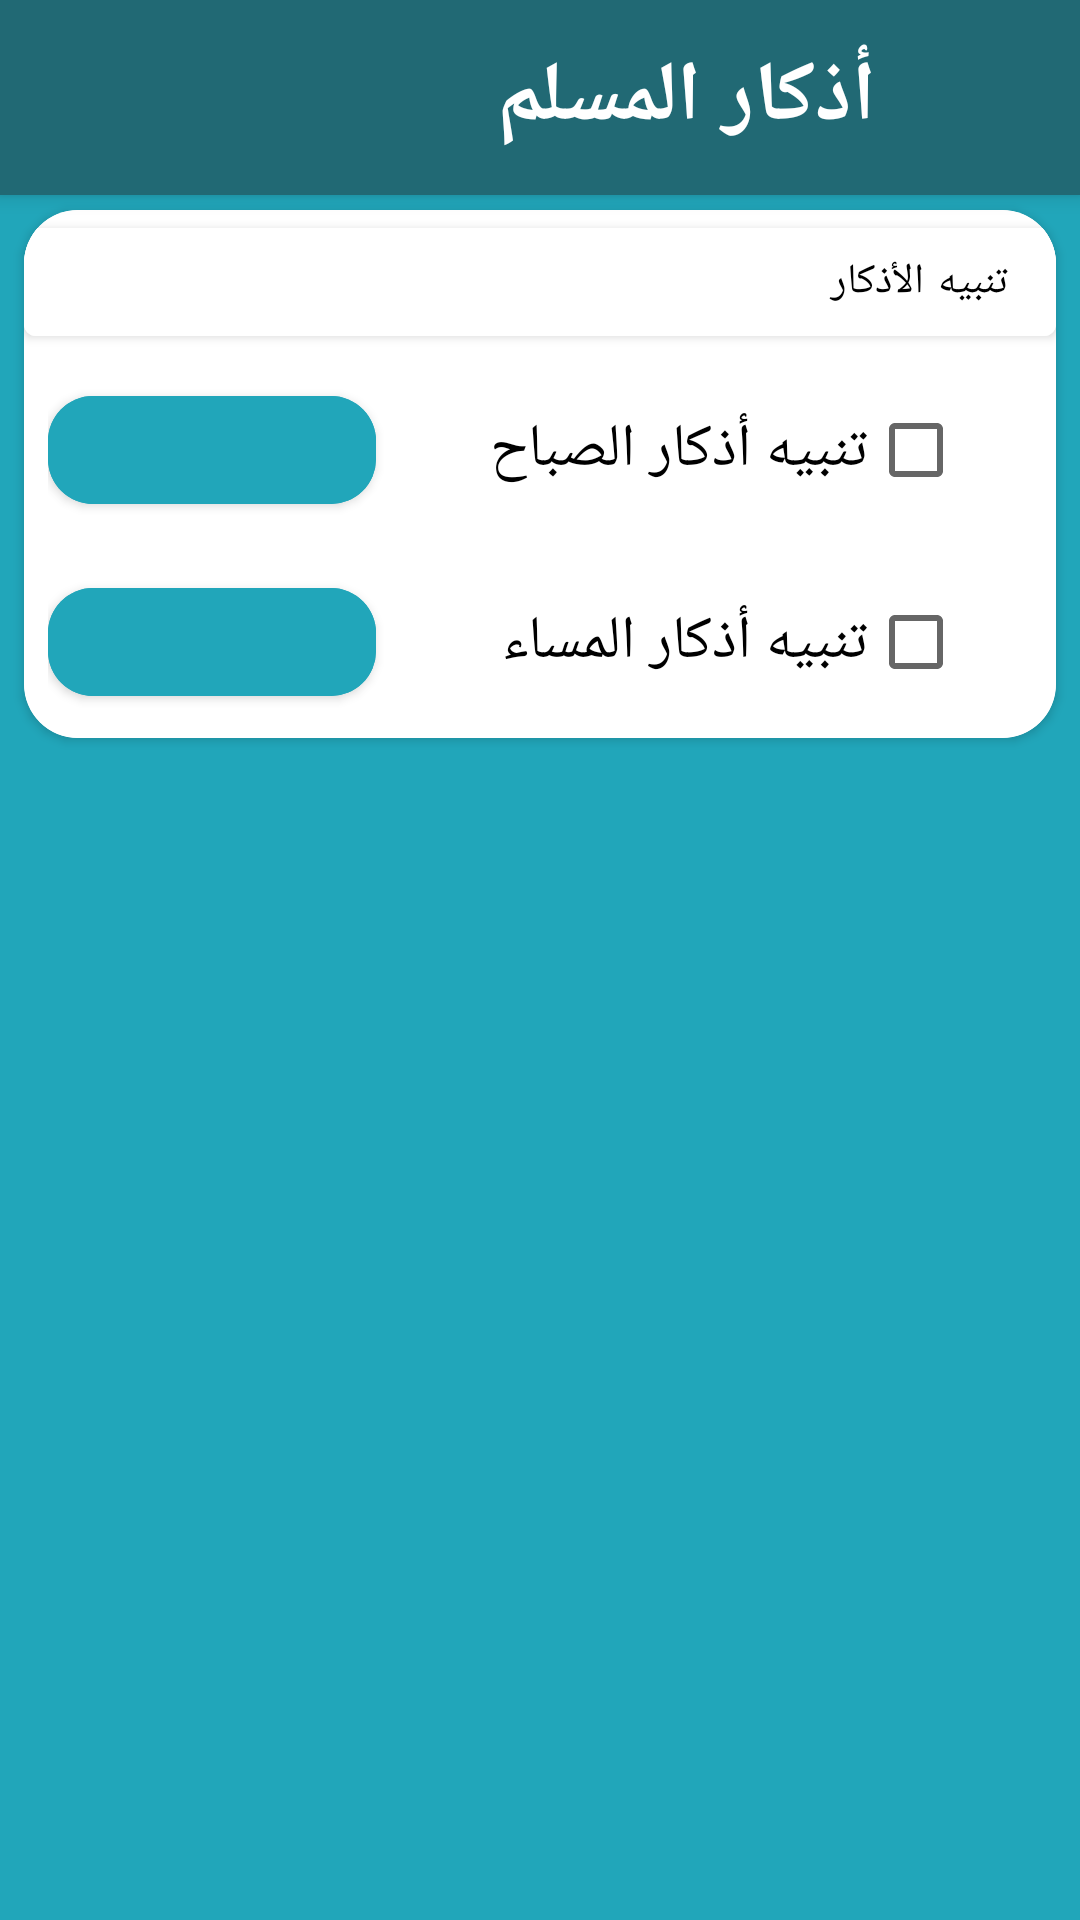

Produce the Android XML layout that renders to this screen, including the resource entries it uses.
<!-- AndroidManifest.xml: application theme Theme.Azkar -->
<!-- res/layout/fragment_setting.xml -->
<?xml version="1.0" encoding="utf-8"?>
<androidx.constraintlayout.widget.ConstraintLayout xmlns:android="http://schemas.android.com/apk/res/android"
    xmlns:app="http://schemas.android.com/apk/res-auto"
    xmlns:tools="http://schemas.android.com/tools"
    android:layout_width="match_parent"
    android:layout_height="match_parent"
    android:background="#E4E3E3"
    tools:context=".ui.SettingFragment">

    <include
        android:id="@+id/tbSetting"
        layout="@layout/setting_toolbar"
        app:layout_constraintEnd_toEndOf="parent"
        app:layout_constraintHorizontal_bias="0"
        app:layout_constraintStart_toStartOf="parent"
        app:layout_constraintTop_toTopOf="parent" />

    <LinearLayout
        android:id="@+id/llSettings"
        android:layout_width="match_parent"
        android:layout_height="0dp"
        android:background="@color/light_blue"
        android:orientation="vertical"
        app:layout_constraintBottom_toBottomOf="parent"
        app:layout_constraintEnd_toEndOf="parent"
        app:layout_constraintStart_toStartOf="parent"
        app:layout_constraintTop_toBottomOf="@+id/tbSetting">

        
        <androidx.cardview.widget.CardView
            android:id="@+id/cvFirst"
            style="@style/Base.CardView"
            android:layout_width="match_parent"
            android:background="@color/white"
            android:layout_height="wrap_content"
            android:layout_marginHorizontal="8dp"
            android:layout_marginVertical="5dp"
            app:cardCornerRadius="18dp">

            
            <androidx.constraintlayout.widget.ConstraintLayout
                android:layout_width="match_parent"
                android:layout_height="match_parent"
                android:background="@color/white">

                
                <com.google.android.material.button.MaterialButton
                    android:id="@+id/btnExpand"
                    android:layout_width="match_parent"
                    android:layout_height="match_parent"
                    android:backgroundTint="@color/white"
                    android:text="@string/first_expandable"
                    android:textColor="@color/black"
                    android:gravity="center"
                    android:textAlignment="textStart"
                    app:icon="@drawable/notification_icon"
                    app:iconGravity="end"
                    app:iconPadding="20dp"
                    app:iconTint="@color/dark_blue"
                    app:layout_constraintBottom_toTopOf="@+id/hidden_view"
                    app:layout_constraintEnd_toEndOf="parent"
                    app:layout_constraintStart_toStartOf="parent"
                    app:layout_constraintTop_toTopOf="parent"
                    tools:ignore="RtlCompat" />

                
                <LinearLayout
                    android:id="@+id/hidden_view"
                    android:layout_width="match_parent"
                    android:layout_height="wrap_content"
                    android:orientation="vertical"
                    android:visibility="visible"
                    app:layout_constraintBottom_toBottomOf="parent"
                    app:layout_constraintEnd_toEndOf="parent"
                    app:layout_constraintStart_toStartOf="parent"
                    app:layout_constraintTop_toBottomOf="@+id/btnExpand">

                    
                    <LinearLayout
                        android:layout_width="match_parent"
                        android:layout_height="match_parent"
                        android:gravity="end"
                        android:orientation="horizontal"
                        android:padding="8dp">

                        <com.google.android.material.button.MaterialButton
                            android:id="@+id/btnMorningNotify"
                            android:layout_width="0dp"
                            android:layout_height="wrap_content"
                            android:layout_gravity="center"
                            android:layout_weight="2"
                            android:backgroundTint="@color/light_blue"
                            android:contentDescription="@string/morning"
                            android:textColor="@color/white"
                            app:cornerRadius="15dp" />

                        <TextView
                            android:layout_width="0dp"
                            android:layout_height="wrap_content"
                            android:layout_gravity="center"
                            android:layout_weight="3"
                            android:text="@string/morningNotification"
                            android:textColor="#000000"
                            android:textSize="20sp" />

                        <CheckBox
                            android:id="@+id/cbMorningNotify"
                            android:layout_width="0dp"
                            android:layout_height="wrap_content"
                            android:layout_weight="1"
                            android:layout_gravity="center"/>
                    </LinearLayout>

                    
                    <LinearLayout
                        android:layout_width="match_parent"
                        android:layout_height="match_parent"
                        android:gravity="end"
                        android:orientation="horizontal"
                        android:padding="8dp">

                        <com.google.android.material.button.MaterialButton
                            android:id="@+id/btnNightNotify"
                            android:layout_width="0dp"
                            android:layout_height="wrap_content"
                            android:layout_gravity="center"
                            android:layout_weight="2"
                            android:backgroundTint="@color/light_blue"
                            android:contentDescription="@string/night"
                            android:textColor="@color/white"
                            app:cornerRadius="15dp" />

                        <TextView
                            android:layout_width="0dp"
                            android:layout_height="wrap_content"
                            android:layout_gravity="center"
                            android:layout_weight="3"
                            android:text="@string/nightNotification"
                            android:textColor="#000000"
                            android:textSize="20sp" />

                        <CheckBox
                            android:id="@+id/cbNightNotify"
                            android:layout_width="0dp"
                            android:layout_height="wrap_content"
                            android:layout_weight="1"
                            android:layout_gravity="center"/>
                    </LinearLayout>

                </LinearLayout>

            </androidx.constraintlayout.widget.ConstraintLayout>
        </androidx.cardview.widget.CardView>

    </LinearLayout>


</androidx.constraintlayout.widget.ConstraintLayout>
<!-- res/layout/setting_toolbar.xml (included above) -->
<?xml version="1.0" encoding="utf-8"?>
<androidx.appcompat.widget.Toolbar xmlns:android="http://schemas.android.com/apk/res/android"
    android:id="@+id/mainAppbar"
    android:layout_width="match_parent"
    android:layout_height="65dp"
    android:background="@color/dark_blue"
    android:elevation="4dp">


    <ImageButton
        android:id="@+id/ibBack"
        android:layout_width="wrap_content"
        android:layout_height="wrap_content"
        android:layout_gravity="end"
        android:background="@color/dark_blue"
        android:contentDescription="@string/back"
        android:minWidth="48dp"
        android:minHeight="48dp"
        android:src="@drawable/back" />

    <TextView
        android:id="@+id/tvAppbar"
        android:layout_width="wrap_content"
        android:layout_height="wrap_content"
        android:layout_gravity="end"
        android:layout_marginEnd="20dp"
        android:text="@string/app_name"
        android:textColor="@color/white"
        android:textSize="28sp"
        android:textStyle="bold" />

    <ImageButton
        android:id="@+id/ibShare"
        android:layout_width="wrap_content"
        android:layout_height="wrap_content"
        android:layout_gravity="start"
        android:background="@color/dark_blue"
        android:contentDescription="@string/share"
        android:minWidth="48dp"
        android:minHeight="48dp"
        android:src="@drawable/share" />


</androidx.appcompat.widget.Toolbar>
<!-- resources referenced by this layout -->
<resources>
  <color name="black">#FF000000</color>
  <color name="dark_blue">#216974</color>
  <color name="light_blue">#21A6BA</color>
  <color name="white">#FFFFFFFF</color>
  <string name="app_name">أذكار المسلم</string>
  <string name="back">back</string>
  <string name="first_expandable">تنبيه الأذكار</string>
  <string name="morning">أذكار الصباح</string>
  <string name="morningNotification">تنبيه أذكار الصباح</string>
  <string name="night">أذكار المساء</string>
  <string name="nightNotification">تنبيه أذكار المساء</string>
  <string name="share">share</string>
  <style name="Theme.Azkar" parent="Theme.MaterialComponents.DayNight.NoActionBar">
          
          <item name="colorPrimary">@color/purple_500</item>
          <item name="colorPrimaryVariant">@color/purple_700</item>
          <item name="colorOnPrimary">@color/white</item>
          
          <item name="colorSecondary">@color/teal_200</item>
          <item name="colorSecondaryVariant">@color/teal_700</item>
          <item name="colorOnSecondary">@color/black</item>
          
          <item name="android:statusBarColor">?attr/colorPrimaryVariant</item>
          
      </style>
  <color name="purple_500">#FF6200EE</color>
  <color name="purple_700">#FF3700B3</color>
  <color name="teal_200">#717C7B</color>
  <color name="teal_700">#FF018786</color>
</resources>
